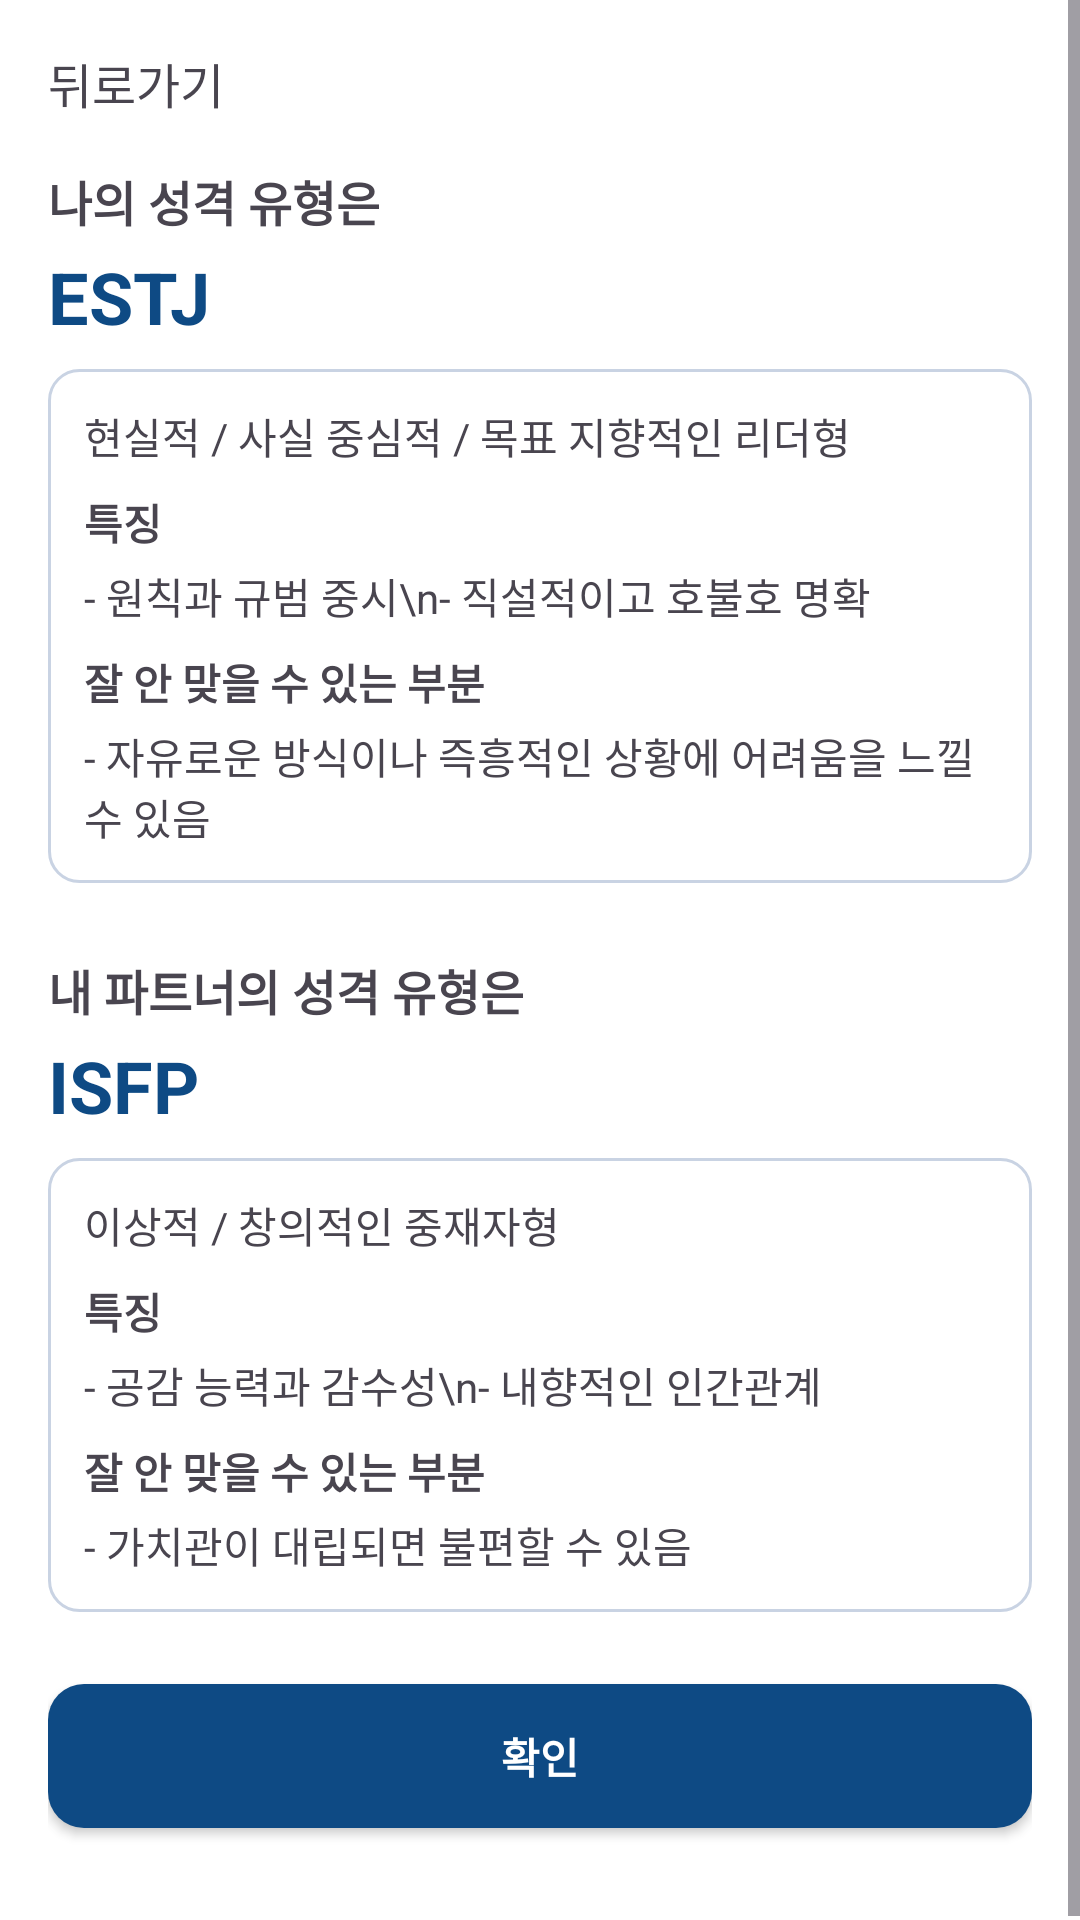

This screen was rendered from an Android layout file. Write that file and the resources it references.
<!-- AndroidManifest.xml: application theme Theme.MBTIproject -->
<!-- res/layout/activity_traits.xml -->
<?xml version="1.0" encoding="utf-8"?>
<ScrollView xmlns:android="http://schemas.android.com/apk/res/android"
    android:layout_width="match_parent"
    android:layout_height="match_parent">
    <LinearLayout
        android:layout_width="match_parent"
        android:layout_height="wrap_content"
        android:orientation="vertical"
        android:padding="16dp">

        <TextView
            android:id="@+id/btnBack"
            android:layout_width="wrap_content"
            android:layout_height="wrap_content"
            android:text="뒤로가기"
            android:textSize="16sp"
            android:paddingBottom="8dp"/>

        <TextView
            android:layout_width="wrap_content"
            android:layout_height="wrap_content"
            android:text="나의 성격 유형은"
            android:textStyle="bold"
            android:textSize="16sp"
            android:layout_marginTop="8dp"/>

        <TextView
            android:layout_width="wrap_content"
            android:layout_height="wrap_content"
            android:text="ESTJ"
            android:textStyle="bold"
            android:textSize="24sp"
            android:textColor="#0E4A84"
            android:layout_marginTop="4dp"/>

        <LinearLayout
            android:layout_width="match_parent"
            android:layout_height="wrap_content"
            android:orientation="vertical"
            android:background="@drawable/field_bg"
            android:padding="12dp"
            android:layout_marginTop="8dp">

            <TextView
                android:layout_width="wrap_content"
                android:layout_height="wrap_content"
                android:text="현실적 / 사실 중심적 / 목표 지향적인 리더형"/>

            <TextView
                android:layout_width="wrap_content"
                android:layout_height="wrap_content"
                android:text="특징"
                android:textStyle="bold"
                android:layout_marginTop="8dp"/>

            <TextView
                android:layout_width="wrap_content"
                android:layout_height="wrap_content"
                android:text="- 원칙과 규범 중시\n- 직설적이고 호불호 명확"
                android:layout_marginTop="4dp"/>

            <TextView
                android:layout_width="wrap_content"
                android:layout_height="wrap_content"
                android:text="잘 안 맞을 수 있는 부분"
                android:textStyle="bold"
                android:layout_marginTop="8dp"/>

            <TextView
                android:layout_width="wrap_content"
                android:layout_height="wrap_content"
                android:text="- 자유로운 방식이나 즉흥적인 상황에 어려움을 느낄 수 있음"
                android:layout_marginTop="4dp"/>
        </LinearLayout>

        <TextView
            android:layout_width="wrap_content"
            android:layout_height="wrap_content"
            android:text="내 파트너의 성격 유형은"
            android:textStyle="bold"
            android:textSize="16sp"
            android:layout_marginTop="24dp"/>

        <TextView
            android:layout_width="wrap_content"
            android:layout_height="wrap_content"
            android:text="ISFP"
            android:textStyle="bold"
            android:textSize="24sp"
            android:textColor="#0E4A84"
            android:layout_marginTop="4dp"/>

        <LinearLayout
            android:layout_width="match_parent"
            android:layout_height="wrap_content"
            android:orientation="vertical"
            android:background="@drawable/field_bg"
            android:padding="12dp"
            android:layout_marginTop="8dp">

            <TextView
                android:layout_width="wrap_content"
                android:layout_height="wrap_content"
                android:text="이상적 / 창의적인 중재자형"/>

            <TextView
                android:layout_width="wrap_content"
                android:layout_height="wrap_content"
                android:text="특징"
                android:textStyle="bold"
                android:layout_marginTop="8dp"/>

            <TextView
                android:layout_width="wrap_content"
                android:layout_height="wrap_content"
                android:text="- 공감 능력과 감수성\n- 내향적인 인간관계"
                android:layout_marginTop="4dp"/>

            <TextView
                android:layout_width="wrap_content"
                android:layout_height="wrap_content"
                android:text="잘 안 맞을 수 있는 부분"
                android:textStyle="bold"
                android:layout_marginTop="8dp"/>

            <TextView
                android:layout_width="wrap_content"
                android:layout_height="wrap_content"
                android:text="- 가치관이 대립되면 불편할 수 있음"
                android:layout_marginTop="4dp"/>
        </LinearLayout>

        <Button
            android:id="@+id/btnConfirm"
            style="@style/PrimaryButton"
            android:layout_width="match_parent"
            android:layout_height="wrap_content"
            android:text="확인"
            android:layout_marginTop="24dp"
            android:layout_marginBottom="16dp"/>
    </LinearLayout>
</ScrollView>
<!-- resources referenced by this layout -->
<resources>
  <!-- drawable field_bg (drawable) -->
  <shape xmlns:android="http://schemas.android.com/apk/res/android" android:shape="rectangle">
      <solid android:color="#FFFFFF"/>
      <stroke android:width="1dp" android:color="#C9D3E3"/>
      <corners android:radius="10dp"/>
  </shape>
  <style name="PrimaryButton">
          <item name="android:background">@drawable/btn_primary</item>
          <item name="android:textColor">@color/buttonText</item>
          <item name="android:textStyle">bold</item>
      </style>
  <style name="Theme.MBTIproject" parent="Base.Theme.MBTIproject" />
  <!-- drawable btn_primary (drawable) -->
  <selector xmlns:android="http://schemas.android.com/apk/res/android">
      <item android:state_pressed="true">
          <shape>
              <solid android:color="@color/primary_pressed"/>
              <corners android:radius="12dp"/>
          </shape>
      </item>
      <item>
          <shape>
              <solid android:color="@color/primary"/>
              <corners android:radius="12dp"/>
          </shape>
      </item>
  </selector>
  <color name="buttonText">#FFFFFF</color>
  <style name="Base.Theme.MBTIproject" parent="Theme.Material3.DayNight.NoActionBar">
  
          <item name="android:windowBackground">@color/bg_app</item>
          <item name="colorSurface">@color/bg_app</item>
  
  
          <item name="colorPrimary">@color/primary</item>
          <item name="colorPrimaryContainer">@color/primary</item>
          <item name="colorOnPrimary">@color/on_primary</item>
  
  
          <item name="android:statusBarColor">@color/bg_app</item>
          <item name="android:windowLightStatusBar">true</item>
      </style>
  <color name="primary_pressed">#0B3767</color>
  <color name="primary">#0E4A84</color>
  <color name="bg_app">#FFFFFF</color>
  <color name="on_primary">#FFFFFF</color>
</resources>
